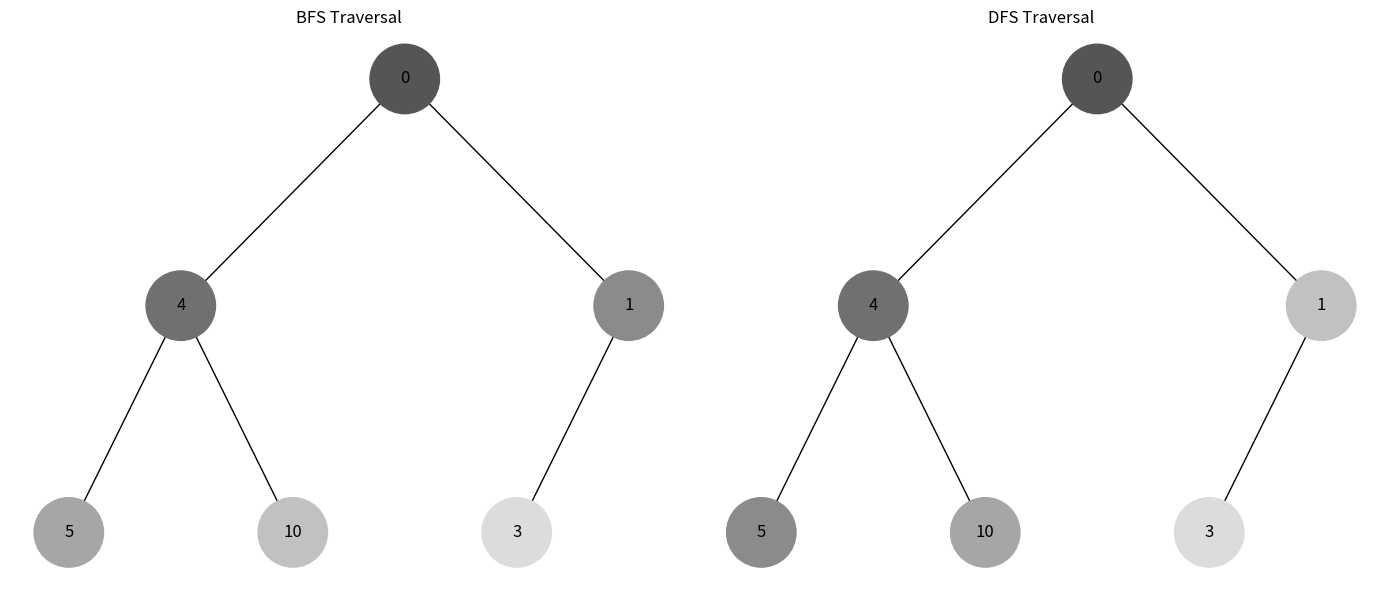

Reproduce this figure in Python.
import uuid
from collections import deque
import networkx as nx
import matplotlib.pyplot as plt

class Node:
    def __init__(self, key, color="#222222"):
        self.left = None
        self.right = None
        self.val = key
        self.color = color
        self.id = str(uuid.uuid4())

def add_edges(graph, node, pos, x=0, y=0, layer=1):
    if node:
        graph.add_node(node.id, color=node.color, label=node.val)

        if node.left:
            graph.add_edge(node.id, node.left.id)
            l = x - 1 / 2 ** layer
            pos[node.left.id] = (l, y - 1)
            add_edges(graph, node.left, pos, x=l, y=y - 1, layer=layer + 1)

        if node.right:
            graph.add_edge(node.id, node.right.id)
            r = x + 1 / 2 ** layer
            pos[node.right.id] = (r, y - 1)
            add_edges(graph, node.right, pos, x=r, y=y - 1, layer=layer + 1)

    return graph

def draw_tree(root, ax, title=""):
    tree = nx.DiGraph()
    pos = {root.id: (0, 0)}
    add_edges(tree, root, pos)

    colors = [node[1]["color"] for node in tree.nodes(data=True)]
    labels = {node[0]: node[1]["label"] for node in tree.nodes(data=True)}

    ax.set_title(title)
    nx.draw(
        tree,
        pos,
        labels=labels,
        node_color=colors,
        node_size=2500,
        arrows=False,
        ax=ax
    )



def generate_colors(n):
    start = 85    # ~ #555555 — тёмный, но читаемый
    end = 220     # ~ #dcdcdc — светлый

    colors = []
    for i in range(n):
        intensity = int(start + (end - start) * (i / max(1, n - 1)))
        hex_color = f"#{intensity:02x}{intensity:02x}{intensity:02x}"
        colors.append(hex_color)
    return colors

def bfs_traversal(root):
    queue = deque([root])
    order = []

    while queue:
        node = queue.popleft()
        order.append(node)

        if node.left:
            queue.append(node.left)
        if node.right:
            queue.append(node.right)

    return order

def dfs_traversal(root):
    stack = [root]
    order = []

    while stack:
        node = stack.pop()
        order.append(node)

        if node.right:
            stack.append(node.right)
        if node.left:
            stack.append(node.left)

    return order


def visualize_bfs_dfs(root):
    import copy

    # Чтобы цвета BFS не повлияли на DFS
    root_bfs = copy.deepcopy(root)
    root_dfs = copy.deepcopy(root)

    fig, axes = plt.subplots(1, 2, figsize=(14, 6))

    # ===== BFS =====
    bfs_order = bfs_traversal(root_bfs)
    bfs_colors = generate_colors(len(bfs_order))
    for node, color in zip(bfs_order, bfs_colors):
        node.color = color

    draw_tree(root_bfs, axes[0], "BFS Traversal")

    # ===== DFS =====
    dfs_order = dfs_traversal(root_dfs)
    dfs_colors = generate_colors(len(dfs_order))
    for node, color in zip(dfs_order, dfs_colors):
        node.color = color

    draw_tree(root_dfs, axes[1], "DFS Traversal")

    plt.tight_layout()
    plt.show()


if __name__ == "__main__":
    root = Node(0)
    root.left = Node(4)
    root.left.left = Node(5)
    root.left.right = Node(10)
    root.right = Node(1)
    root.right.left = Node(3)

    visualize_bfs_dfs(root)
